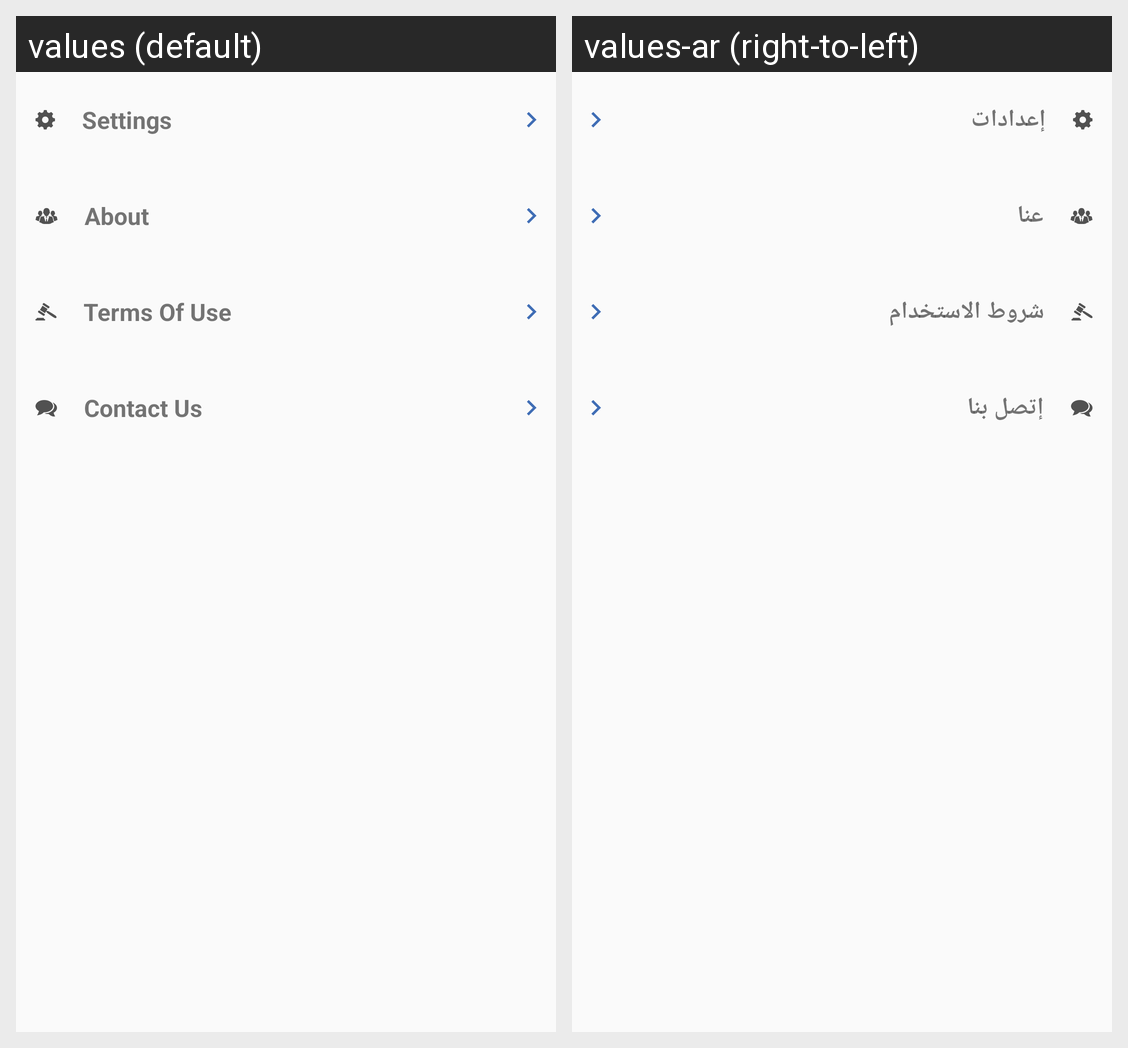

The same Android screen rendered under two of its app's locales, left to right. List the strings drawn on it with the default value and each locale's translation.
Android screen res/layout/fragment_category_layout.xml rendered under 2 locales, left to right: values (default), values-ar (right-to-left). Device: Nexus 5 (rendered at 1080×1920; each locale shown at half size, 540×960, under a caption strip naming it); theme MyMaterialTheme.Base.
Strings drawn on this screen, with the default value and each locale's value (text and hints the layout hard-codes, and strings that could not be matched under every locale, appear in the picture but are not listed):

Settings
  values: Settings
  values-ar: إعدادات

About
  values: About
  values-ar: عنا

TermsOfUse
  values: Terms Of Use
  values-ar: شروط الاستخدام

ContactUs
  values: Contact Us
  values-ar: إتصل بنا
